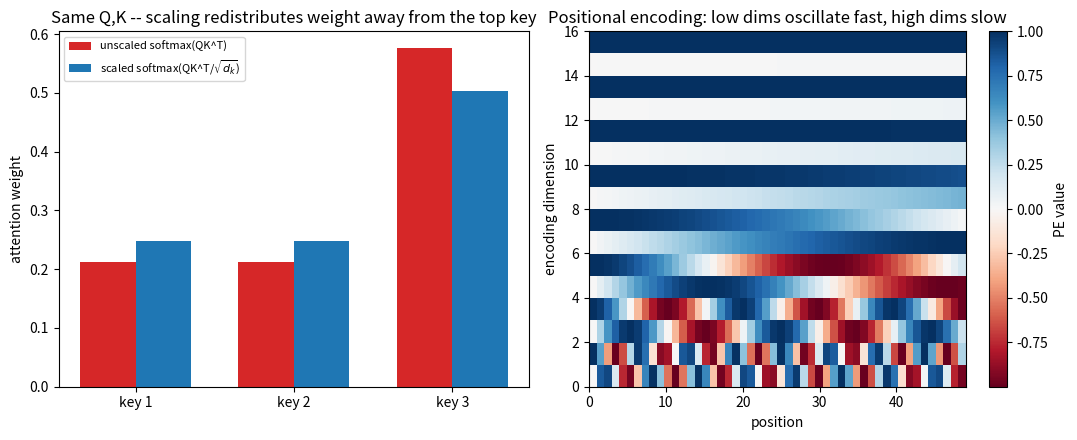

This chart was generated by the following Python code:
"""
Special Day -- Attention & Transformers exam-prep capstone.
Two panels reusing the lesson's own worked numbers: (1) scaled vs unscaled
softmax attention weights on the same Q/K/V toy example, showing exactly how
skipping the sqrt(d_k) scale sharpens (over-saturates) the distribution;
(2) sinusoidal positional encoding values across dimensions and positions,
showing the multi-frequency structure (fast-varying early dims, slow-varying
later dims) that makes relative position linearly recoverable.
"""
import numpy as np
import matplotlib.pyplot as plt

fig, axes = plt.subplots(1, 2, figsize=(11, 4.5))

# --- Left: scaled vs unscaled attention weights on the worked Q/K/V example ---
ax = axes[0]
K = np.array([[1., 0.], [0., 1.], [1., 1.]])
V = np.array([[1., 0.], [0., 1.], [2., 2.]])
q = np.array([1., 1.])
d_k = 2

scores = K @ q
scaled = scores / np.sqrt(d_k)

def softmax(x):
    e = np.exp(x - x.max())
    return e / e.sum()

w_scaled = softmax(scaled)
w_unscaled = softmax(scores)

labels = ["key 1", "key 2", "key 3"]
x_pos = np.arange(3)
width = 0.35
ax.bar(x_pos - width/2, w_unscaled, width, color="#d62728", label="unscaled softmax(QK^T)")
ax.bar(x_pos + width/2, w_scaled, width, color="#1f77b4", label=r"scaled softmax(QK^T/$\sqrt{d_k}$)")
ax.set_xticks(x_pos, labels)
ax.set_ylabel("attention weight")
ax.set_title("Same Q,K -- scaling redistributes weight away from the top key")
ax.legend(fontsize=8)

# --- Right: sinusoidal positional encoding, multiple dims x positions ---
ax2 = axes[1]
d_model = 16
positions = np.arange(0, 50)
dims = np.arange(d_model)

pe = np.zeros((len(positions), d_model))
for pos in positions:
    for i in range(0, d_model, 2):
        denom = 10000 ** (i / d_model)
        pe[pos, i] = np.sin(pos / denom)
        if i + 1 < d_model:
            pe[pos, i + 1] = np.cos(pos / denom)

im = ax2.imshow(pe.T, aspect="auto", cmap="RdBu", origin="lower",
                 extent=[positions[0], positions[-1], 0, d_model])
ax2.set_xlabel("position")
ax2.set_ylabel("encoding dimension")
ax2.set_title("Positional encoding: low dims oscillate fast, high dims slow")
fig.colorbar(im, ax=ax2, label="PE value")

plt.tight_layout()
plt.savefig("graph_SPECIAL_ATTENTION_TRANSFORMERS.png", dpi=120, bbox_inches="tight")
